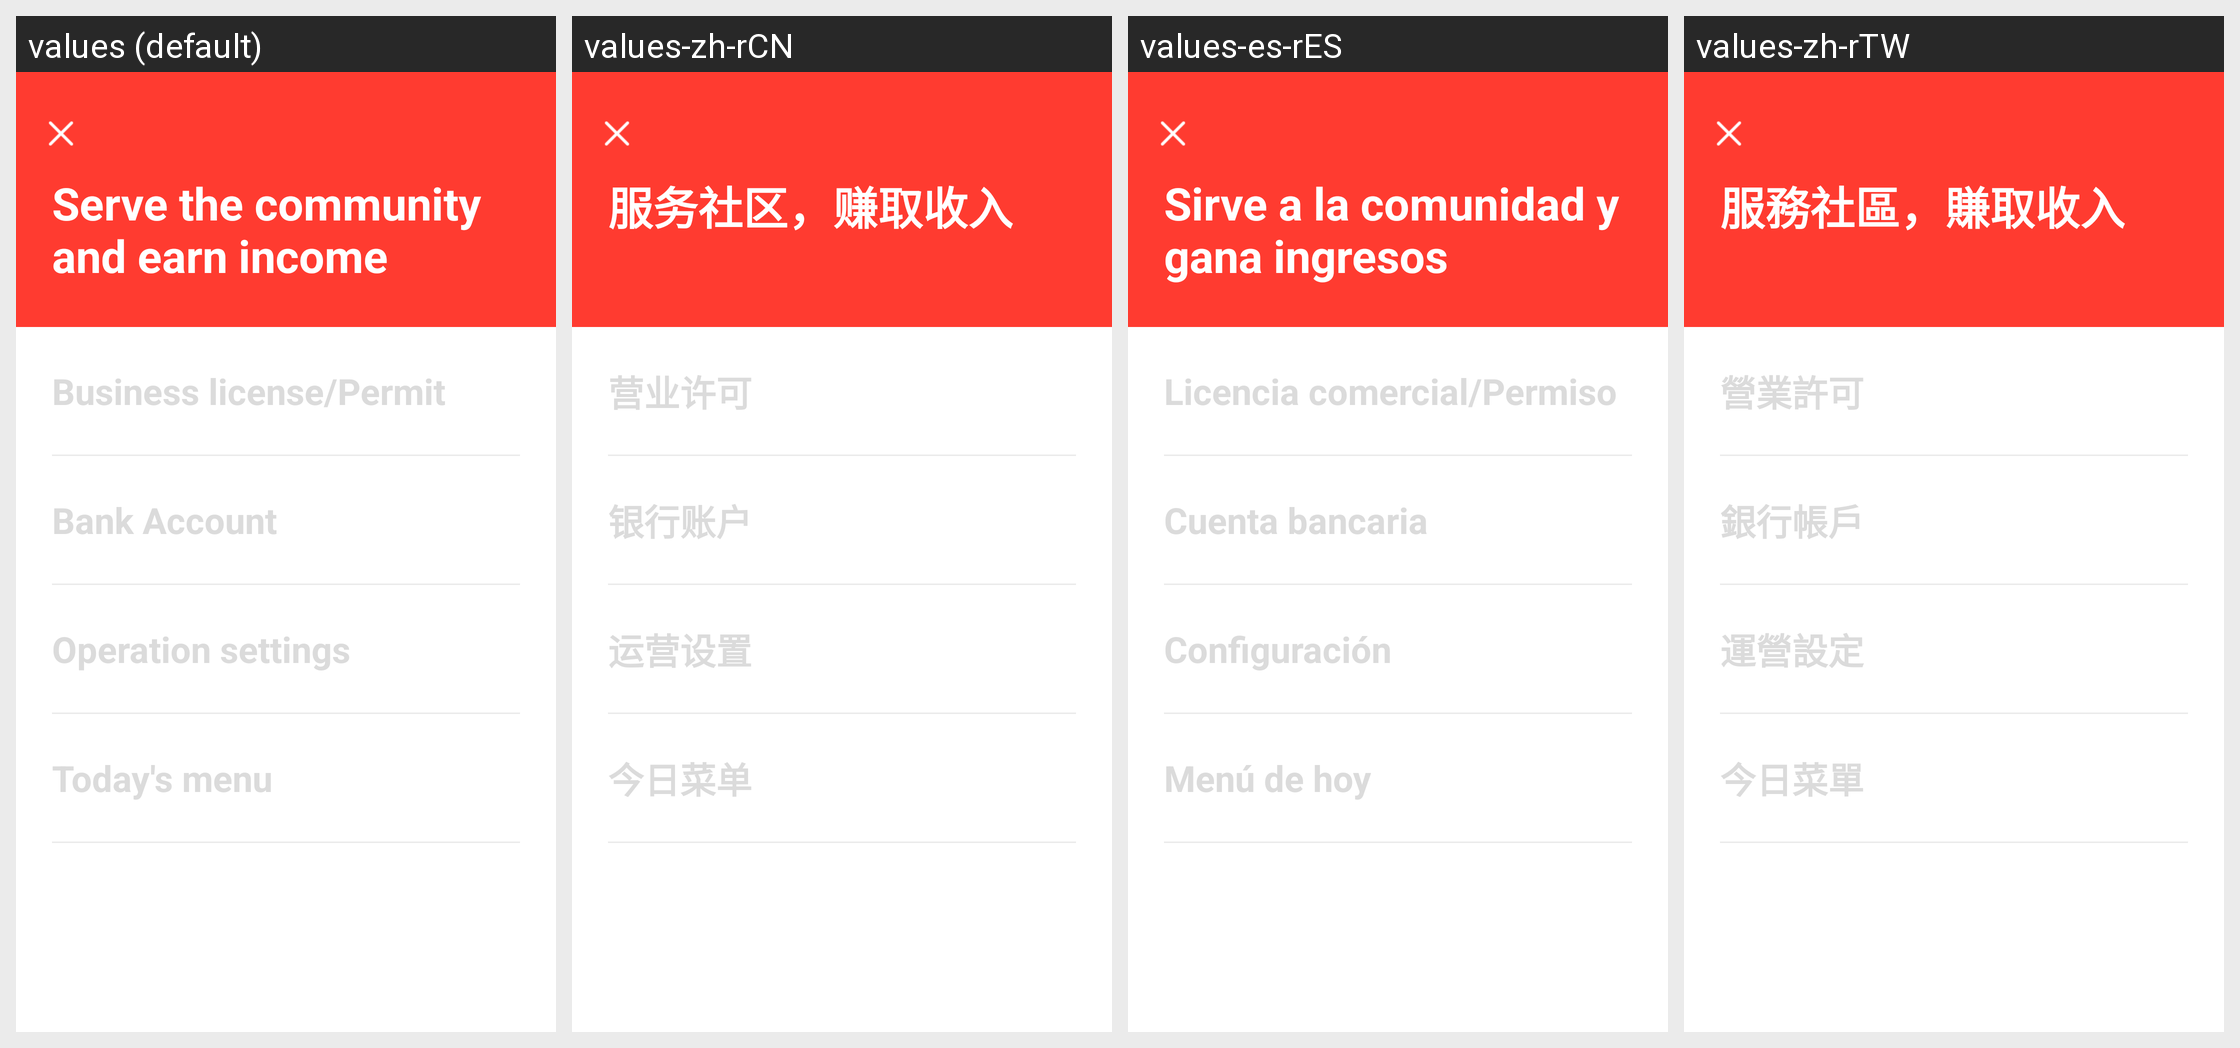

Here is an Android app screen in its default locale and in the app's own translations. Write out the translated-string differences for the strings that appear on this screen.
Android screen res/layout/activity_release_guide.xml rendered under 4 locales, left to right: values (default), values-zh-rCN, values-es-rES, values-zh-rTW. Device: Nexus 5 (rendered at 1080×1920; each locale shown at half size, 540×960, under a caption strip naming it); theme AppTheme.NoActionBar.
Strings drawn on this screen, with the default value and each locale's value (text and hints the layout hard-codes, and strings that could not be matched under every locale, appear in the picture but are not listed):

SERVETHECOMMUNITYANDEARNINCOME
  values: Serve the community and earn income
  values-zh-rCN: 服务社区，赚取收入
  values-es-rES: Sirve a la comunidad y gana ingresos
  values-zh-rTW: 服務社區，賺取收入

BUSINESSLICENSE
  values: Business license/Permit
  values-zh-rCN: 营业许可
  values-es-rES: Licencia comercial/Permiso
  values-zh-rTW: 營業許可

BANKACCOUNT
  values: Bank Account
  values-zh-rCN: 银行账户
  values-es-rES: Cuenta bancaria
  values-zh-rTW: 銀行帳戶

OPERATIONSETTINGS
  values: Operation settings
  values-zh-rCN: 运营设置
  values-es-rES: Configuración
  values-zh-rTW: 運營設定

TODAYSMENU
  values: Today's menu
  values-zh-rCN: 今日菜单
  values-es-rES: Menú de hoy
  values-zh-rTW: 今日菜單
